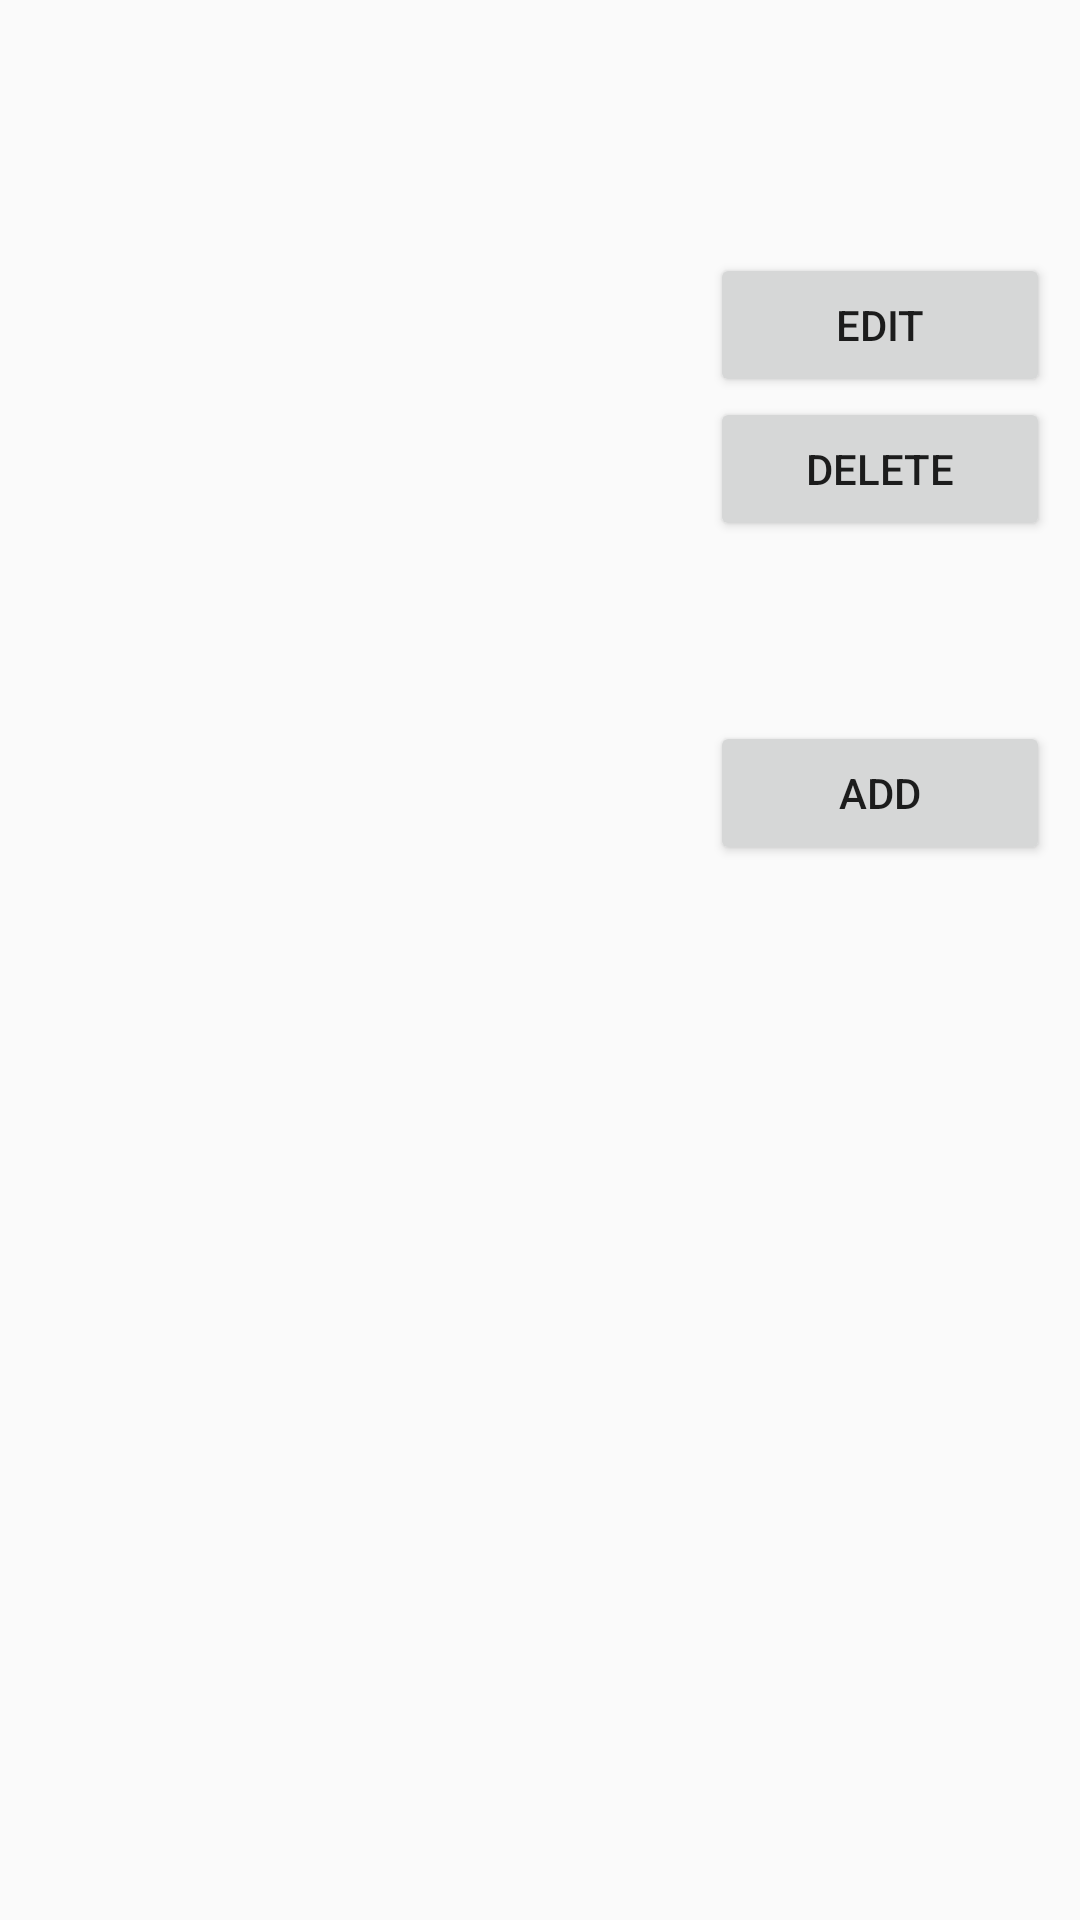

Produce the Android XML layout that renders to this screen, including the resource entries it uses.
<!-- AndroidManifest.xml: application theme AppTheme -->
<!-- res/layout/activity_collegas.xml -->
<?xml version="1.0" encoding="utf-8"?>
<LinearLayout xmlns:app="http://schemas.android.com/apk/res-auto"
    android:layout_height="match_parent"
    android:layout_width="match_parent"
    xmlns:android="http://schemas.android.com/apk/res/android"
    android:padding="10dp"
    android:orientation="vertical">

        <LinearLayout
            android:layout_width="match_parent"
            android:layout_height="match_parent"
            android:weightSum="3"
            android:orientation="horizontal">


            <RelativeLayout
                android:layout_width="match_parent"
                android:layout_height="match_parent"
                android:layout_weight="1">

                <ListView
                    android:id="@+id/lstCollegas"
                    android:layout_width="match_parent"
                    android:layout_height="match_parent"
                    android:layout_marginTop="10px"
                    android:layout_weight="1"/>

                <ProgressBar
                    android:id="@+id/prgLoading"
                    android:layout_width="match_parent"
                    android:layout_height="wrap_content"
                    android:layout_centerInParent="true"
                    android:visibility="gone"
                    android:indeterminate="true"/>

            </RelativeLayout>


            <ScrollView
                android:layout_width="match_parent"
                android:layout_height="match_parent"
                android:layout_weight="2">

                <LinearLayout
                    android:layout_width="match_parent"
                    android:layout_height="match_parent"
                    android:orientation="vertical">


                    <TextView
                        android:id="@+id/lblCollega"
                        android:layout_width="match_parent"
                        android:layout_height="wrap_content"
                        android:text=""
                        android:textAlignment="center"
                        android:textStyle="bold"
                        android:textSize="18dp"
                        android:layout_marginBottom="50dp"/>

                    <Button
                        android:id="@+id/btnWijzig"
                        android:layout_width="match_parent"
                        android:layout_height="wrap_content"
                        android:text="@string/edit"/>

                    <Button
                        android:id="@+id/btnVerwijder"
                        android:layout_width="match_parent"
                        android:layout_height="wrap_content"
                        android:text="@string/delete"
                        android:layout_marginBottom="60dp" />

                    <Button
                        android:id="@+id/btnToevoegen"
                        android:layout_width="match_parent"
                        android:layout_height="wrap_content"
                        android:text="@string/add" />
                </LinearLayout>
            </ScrollView>
        </LinearLayout>
</LinearLayout>
<!-- resources referenced by this layout -->
<resources>
  <string name="add">Add</string>
  <string name="delete">Delete</string>
  <string name="edit">Edit</string>
  <style name="AppTheme" parent="Theme.AppCompat.Light.DarkActionBar">
          
          <item name="colorPrimary">@color/colorPrimary</item>
          <item name="colorPrimaryDark">@color/colorPrimaryDark</item>
          <item name="colorAccent">@android:color/holo_blue_dark</item>
          
      </style>
  <color name="colorPrimary">#3F51B5</color>
  <color name="colorPrimaryDark">#303F9F</color>
</resources>
